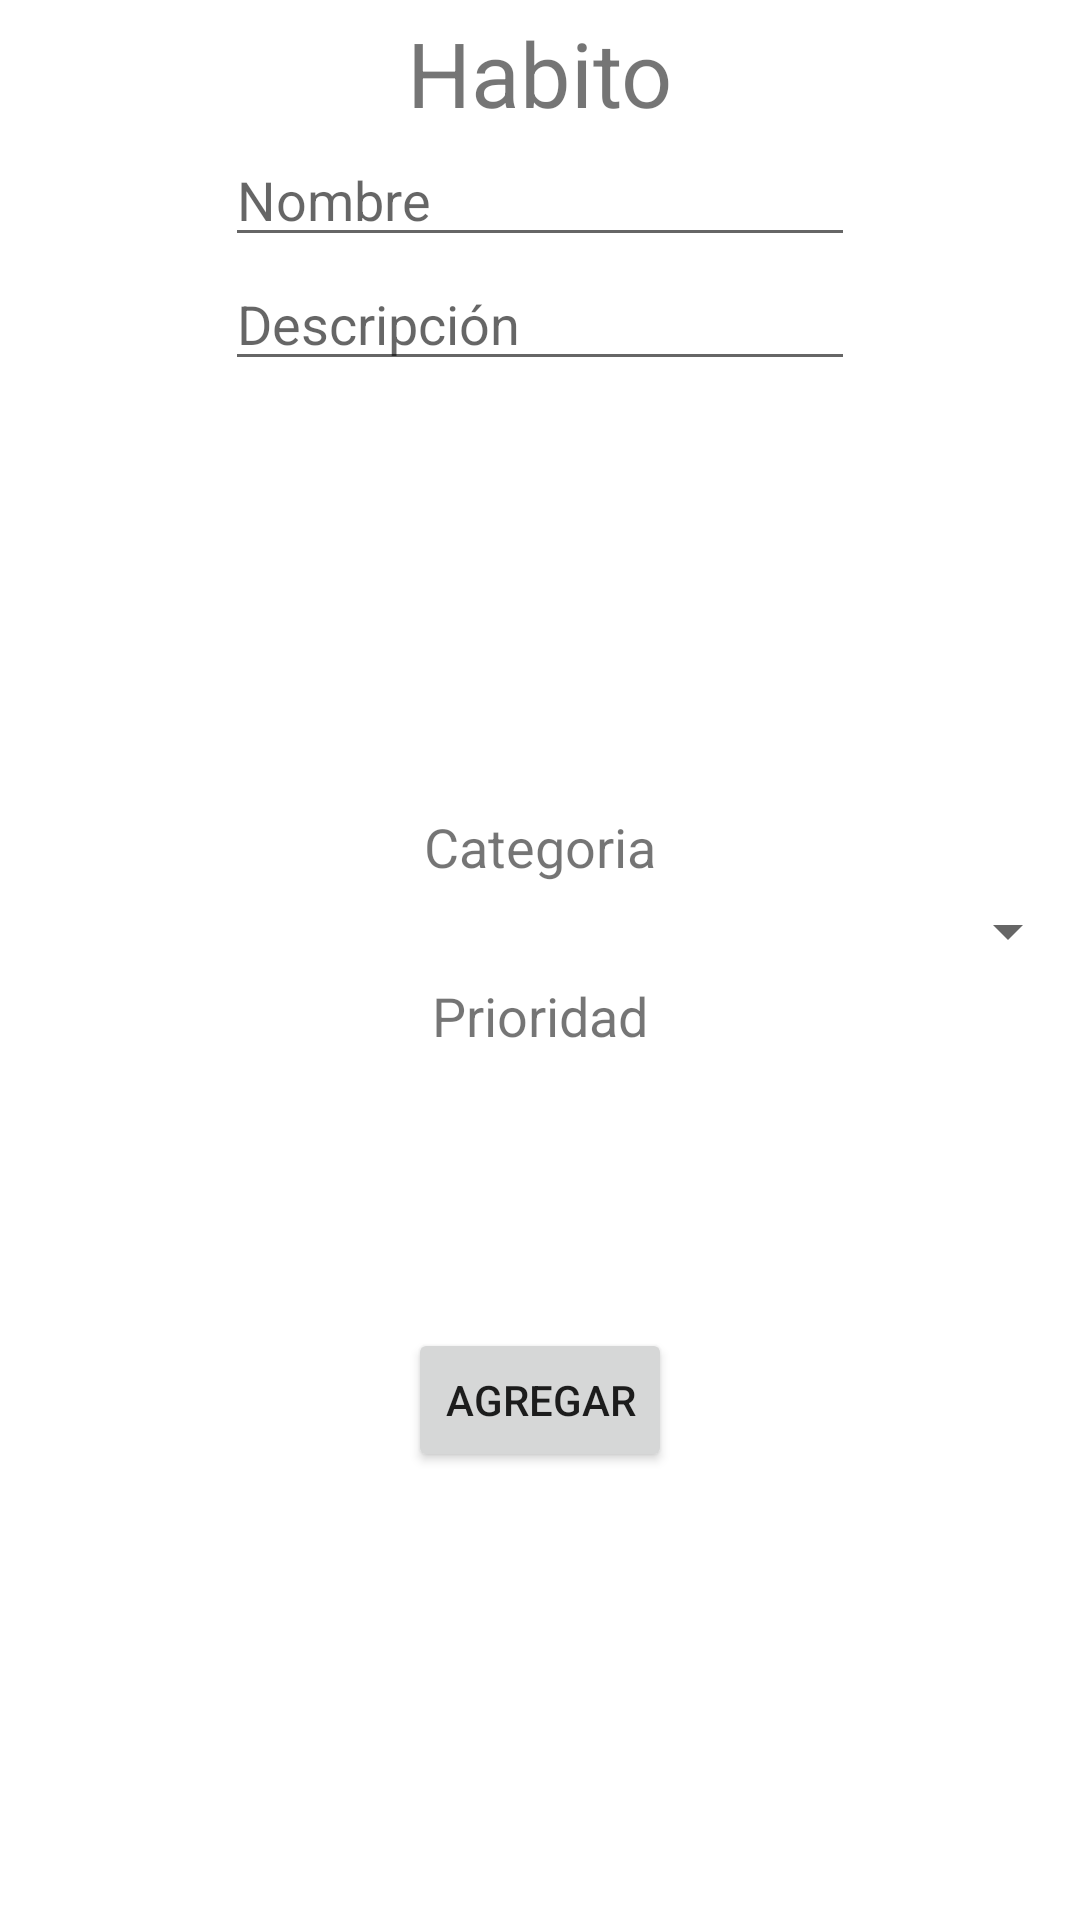

Produce the Android XML layout that renders to this screen, including the resource entries it uses.
<!-- AndroidManifest.xml: application theme Theme.CertamenHabitosNicolasAravena -->
<!-- res/layout/activity_form_habito.xml -->
<?xml version="1.0" encoding="utf-8"?>
<androidx.constraintlayout.widget.ConstraintLayout xmlns:android="http://schemas.android.com/apk/res/android"
    xmlns:app="http://schemas.android.com/apk/res-auto"
    xmlns:tools="http://schemas.android.com/tools"
    android:layout_width="match_parent"
    android:layout_height="match_parent"
    tools:context=".FormHabito">

    <TextView
        android:id="@+id/textView2"
        android:layout_width="wrap_content"
        android:layout_height="wrap_content"
        android:layout_marginTop="4dp"
        android:text="Habito"
        android:textSize="30sp"
        app:layout_constraintEnd_toEndOf="parent"
        app:layout_constraintStart_toStartOf="parent"
        app:layout_constraintTop_toTopOf="parent" />

    <TextView
        android:id="@+id/textView3"
        android:layout_width="wrap_content"
        android:layout_height="wrap_content"
        android:layout_marginTop="143dp"
        android:text="Categoria"
        android:textSize="18sp"
        app:layout_constraintEnd_toEndOf="parent"
        app:layout_constraintStart_toStartOf="parent"
        app:layout_constraintTop_toBottomOf="@+id/txtDescripcionHabito" />

    <Button
        android:id="@+id/addHabito_button"
        android:layout_width="wrap_content"
        android:layout_height="wrap_content"
        android:layout_marginTop="64dp"
        android:text="Agregar"
        app:layout_constraintEnd_toEndOf="parent"
        app:layout_constraintStart_toStartOf="parent"
        app:layout_constraintTop_toBottomOf="@+id/spPriori" />

    <Spinner
        android:id="@+id/spPriori"
        android:layout_width="409dp"
        android:layout_height="wrap_content"
        android:layout_marginStart="1dp"
        android:layout_marginTop="4dp"
        android:layout_marginEnd="1dp"
        app:layout_constraintEnd_toEndOf="parent"
        app:layout_constraintHorizontal_bias="0.0"
        app:layout_constraintStart_toStartOf="parent"
        app:layout_constraintTop_toBottomOf="@+id/textView4" />

    <Spinner
        android:id="@+id/spCat"
        android:layout_width="match_parent"
        android:layout_height="wrap_content"
        android:layout_marginTop="4dp"
        app:layout_constraintEnd_toEndOf="parent"
        app:layout_constraintHorizontal_bias="0.0"
        app:layout_constraintStart_toStartOf="parent"
        app:layout_constraintTop_toBottomOf="@+id/textView3" />

    <TextView
        android:id="@+id/textView4"
        android:layout_width="wrap_content"
        android:layout_height="wrap_content"
        android:layout_marginTop="4dp"
        android:text="Prioridad"
        android:textSize="18sp"
        app:layout_constraintEnd_toEndOf="parent"
        app:layout_constraintStart_toStartOf="parent"
        app:layout_constraintTop_toBottomOf="@+id/spCat" />

    <EditText
        android:id="@+id/txtDescripcionHabito"
        android:layout_width="wrap_content"
        android:layout_height="wrap_content"
        android:ems="10"
        android:gravity="start|top"
        android:hint="Descripción"
        android:inputType="textMultiLine"
        app:layout_constraintEnd_toEndOf="parent"
        app:layout_constraintStart_toStartOf="parent"
        app:layout_constraintTop_toBottomOf="@+id/txtNombreHabito" />

    <EditText
        android:id="@+id/txtNombreHabito"
        android:layout_width="wrap_content"
        android:layout_height="wrap_content"
        android:ems="10"
        android:hint="Nombre"
        android:inputType="textPersonName"
        app:layout_constraintEnd_toEndOf="parent"
        app:layout_constraintStart_toStartOf="parent"
        app:layout_constraintTop_toBottomOf="@+id/textView2" />

</androidx.constraintlayout.widget.ConstraintLayout>
<!-- resources referenced by this layout -->
<resources>
  <style name="Theme.CertamenHabitosNicolasAravena" parent="Theme.MaterialComponents.DayNight.DarkActionBar">
          
          <item name="colorPrimary">@color/purple_500</item>
          <item name="colorPrimaryVariant">@color/purple_700</item>
          <item name="colorOnPrimary">@color/white</item>
          
          <item name="colorSecondary">@color/teal_200</item>
          <item name="colorSecondaryVariant">@color/teal_700</item>
          <item name="colorOnSecondary">@color/black</item>
          
          <item name="android:statusBarColor" tools:targetApi="l">?attr/colorPrimaryVariant</item>
          
      </style>
  <color name="purple_500">#FF6200EE</color>
  <color name="purple_700">#FF3700B3</color>
  <color name="white">#FFFFFFFF</color>
  <color name="teal_200">#FF03DAC5</color>
  <color name="teal_700">#FF018786</color>
  <color name="black">#FF000000</color>
</resources>
